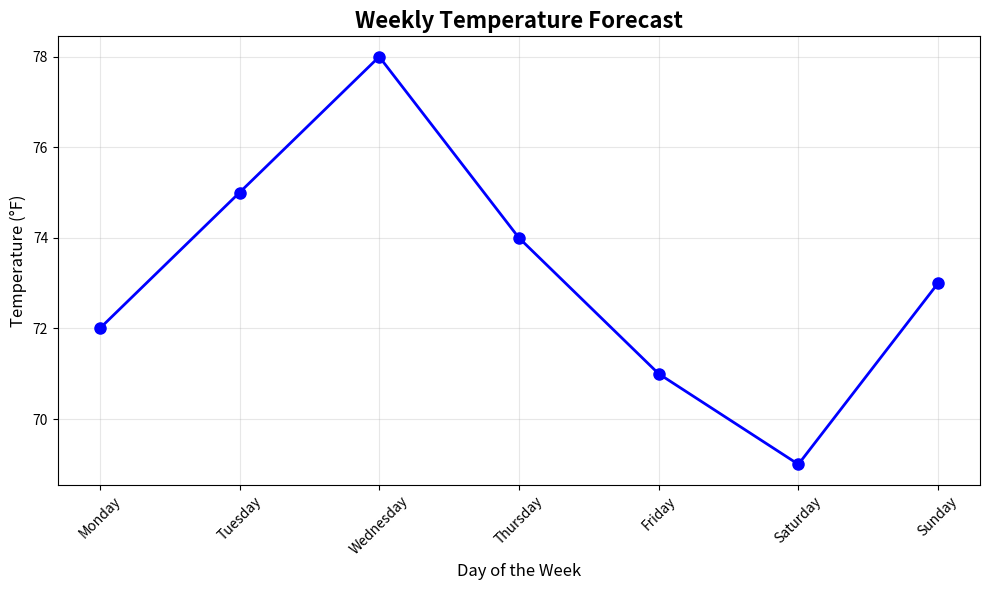
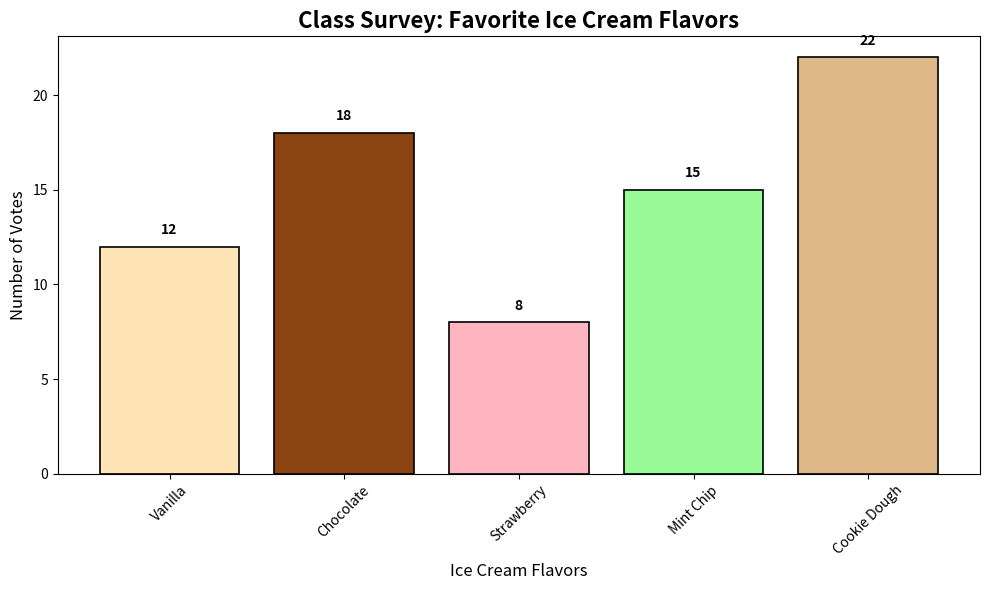
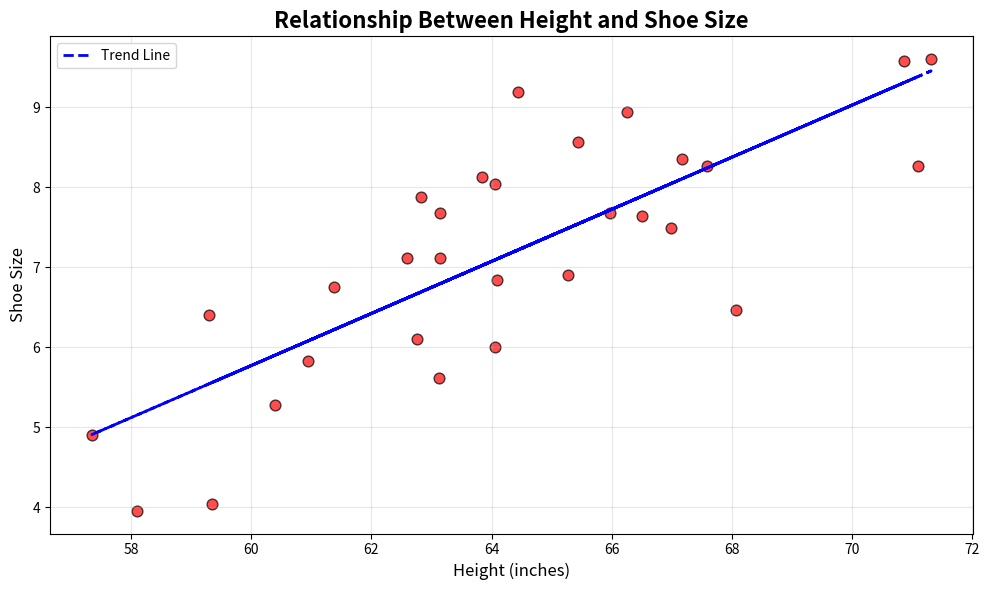
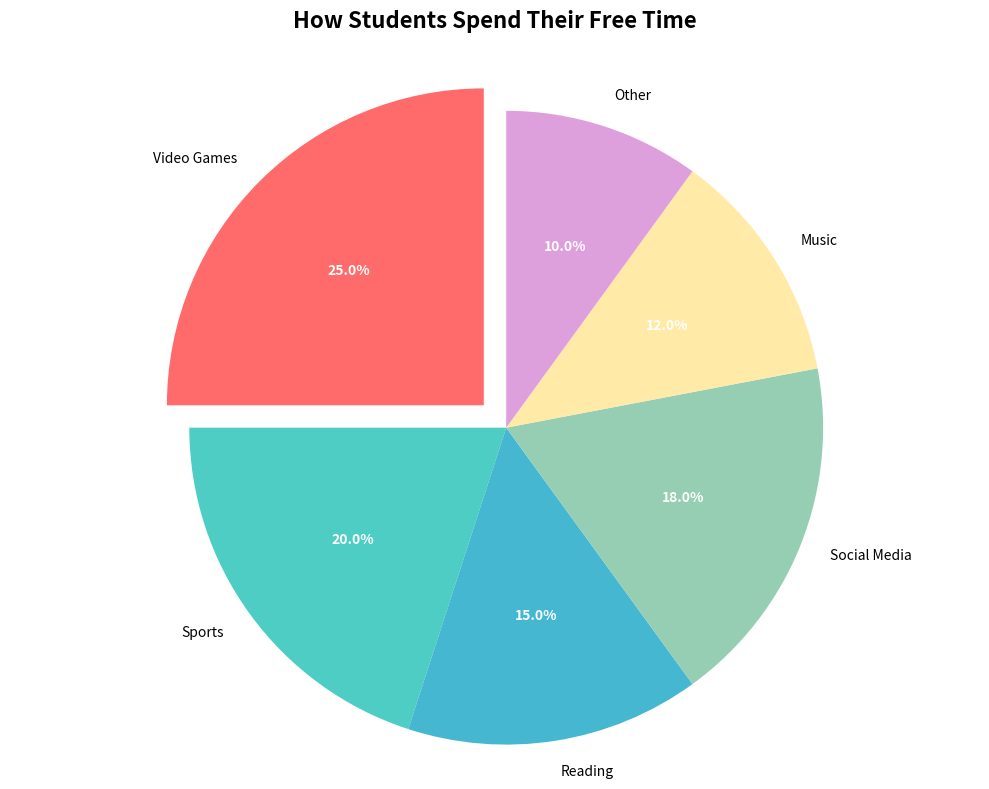

Generate these figures, in order, with matplotlib:
import matplotlib.pyplot as plt
import numpy as np

print("Libraries imported successfully!")
print("Now we're ready to create some amazing visualizations!")

# Days of the week
days = ['Monday', 'Tuesday', 'Wednesday', 'Thursday', 'Friday', 'Saturday', 'Sunday']
# Temperature in Fahrenheit
temperatures = [72, 75, 78, 74, 71, 69, 73]

# Create the line plot
plt.figure(figsize=(10, 6))
plt.plot(days, temperatures, marker='o', linewidth=2, markersize=8, color='blue')

# Add labels and title
plt.title('Weekly Temperature Forecast', fontsize=16, fontweight='bold')
plt.xlabel('Day of the Week', fontsize=12)
plt.ylabel('Temperature (°F)', fontsize=12)

# Rotate x-axis labels for better readability
plt.xticks(rotation=45)

# Add a grid to make it easier to read values
plt.grid(True, alpha=0.3)

# Show the plot
plt.tight_layout()
plt.show()

print(f"The highest temperature this week is {max(temperatures)}°F")
print(f"The lowest temperature this week is {min(temperatures)}°F")

# Survey data
flavors = ['Vanilla', 'Chocolate', 'Strawberry', 'Mint Chip', 'Cookie Dough']
votes = [12, 18, 8, 15, 22]

# Create a colorful bar chart
colors = ['#FFE4B5', '#8B4513', '#FFB6C1', '#98FB98', '#DEB887']

plt.figure(figsize=(10, 6))
bars = plt.bar(flavors, votes, color=colors, edgecolor='black', linewidth=1.2)

# Add labels and title
plt.title('Class Survey: Favorite Ice Cream Flavors', fontsize=16, fontweight='bold')
plt.xlabel('Ice Cream Flavors', fontsize=12)
plt.ylabel('Number of Votes', fontsize=12)

# Add value labels on top of each bar
for bar, vote in zip(bars, votes):
    plt.text(bar.get_x() + bar.get_width()/2, bar.get_height() + 0.5, 
             str(vote), ha='center', va='bottom', fontweight='bold')

# Rotate x-axis labels
plt.xticks(rotation=45)

plt.tight_layout()
plt.show()

# Find the winner
winner_index = votes.index(max(votes))
print(f"🏆 The most popular flavor is {flavors[winner_index]} with {max(votes)} votes!")
print(f"📊 Total students surveyed: {sum(votes)}")

# Sample data for height (inches) and shoe size
np.random.seed(42)  # For consistent results
heights = np.random.normal(65, 4, 30)  # Heights around 65 inches
shoe_sizes = heights * 0.3 - 12 + np.random.normal(0, 1, 30)  # Correlated with some noise

# Create scatter plot
plt.figure(figsize=(10, 6))
plt.scatter(heights, shoe_sizes, c='red', alpha=0.7, s=60, edgecolors='black')

# Add labels and title
plt.title('Relationship Between Height and Shoe Size', fontsize=16, fontweight='bold')
plt.xlabel('Height (inches)', fontsize=12)
plt.ylabel('Shoe Size', fontsize=12)

# Add a trend line
z = np.polyfit(heights, shoe_sizes, 1)
p = np.poly1d(z)
plt.plot(heights, p(heights), "--", color='blue', linewidth=2, label='Trend Line')

# Add grid and legend
plt.grid(True, alpha=0.3)
plt.legend()

plt.tight_layout()
plt.show()

print("🔍 What do you notice?")
print("Generally, taller people tend to have larger shoe sizes!")
print("This is called a positive correlation.")

# Free time activities data
activities = ['Video Games', 'Sports', 'Reading', 'Social Media', 'Music', 'Other']
time_spent = [25, 20, 15, 18, 12, 10]  # Percentages

# Colors for each slice
colors = ['#FF6B6B', '#4ECDC4', '#45B7D1', '#96CEB4', '#FFEAA7', '#DDA0DD']

# Create pie chart
plt.figure(figsize=(10, 8))
wedges, texts, autotexts = plt.pie(time_spent, labels=activities, colors=colors, 
                                   autopct='%1.1f%%', startangle=90, 
                                   explode=(0.1, 0, 0, 0, 0, 0))  # Explode the first slice

# Customize the text
for autotext in autotexts:
    autotext.set_color('white')
    autotext.set_fontweight('bold')
    autotext.set_fontsize(10)

# Add title
plt.title('How Students Spend Their Free Time', fontsize=16, fontweight='bold', pad=20)

# Equal aspect ratio ensures that pie is drawn as a circle
plt.axis('equal')

plt.tight_layout()
plt.show()

print("📊 Fun Facts:")
print(f"• Most popular activity: {activities[time_spent.index(max(time_spent))]} ({max(time_spent)}%)")
print(f"• Least popular activity: {activities[time_spent.index(min(time_spent))]} ({min(time_spent)}%)")
print(f"• Total activities tracked: {len(activities)}")